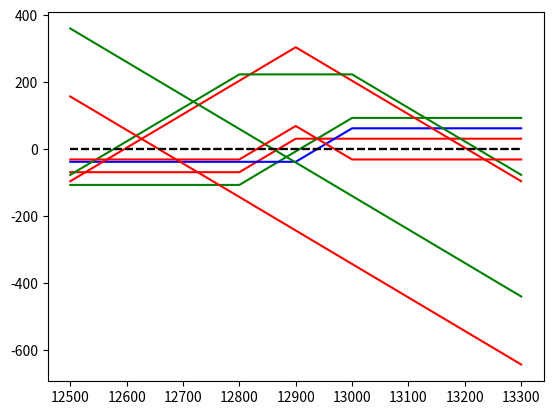

Python code for this plot:
#!/usr/bin/env python
# coding: utf-8

# In[1]:


import matplotlib.pyplot as plt
import numpy as np

#買權
def callr(K,call): #K:履約價 call:花了多少錢買選擇權
    ST = np.arange(12500,13301)
    return np.maximum(ST-K,0) - call 

#賣權
def putr(K,put):
    ST = np.arange(12500,13301)
    return np.maximum(K-ST,0) - put


# In[2]:


# (1)
'''用履約價為12800，12900，13000三種買權排列組合出不同的bull spread，
並分別用紅、綠、藍三種不同顏色的線畫出損益曲線，並比較三者在不同到期價時的優缺點
'''
x1 = np.arange(12500,13301)
y1 = callr(12800,199)
y2 = callr(12900,130)
y3 = callr(13000,92)

plt.plot(x1,y1-y2,'r',x1,y1-y3,'g',x1,y2-y3,'b',[x1[0],x1[-1]],[0,0],'--k')


# In[3]:


#(2)
'''假設加權股價持續盤整，直到到期日前均會在12900附近震盪，
A.	使用履約價為12900的買賣權建構straddle
B.	使用履約價為12800和13000的買賣權建構strangle
分別用紅線及綠線繪製兩者的損益曲線，並簡述其優缺點
'''
x1 = np.arange(12500,13301)
y1 = callr(12900,130)
y2 = putr(12900,174)
y3 = callr(13000,92)
y4 = putr(12800,131)

plt.plot(x1,-y1-y2,'r',x1,-y3-y4,'g',[x1[0],x1[-1]],[0,0],'--k')


# In[4]:


#(3)
'''
用履約價相同的買賣權，可以組合出等同於放空一口指數的商品
A.	請使用履約價分別為12600及13200的買賣權建構此組合，以紅線及綠線繪製損益曲線，試比較兩者之優缺點
B.	在這四口選擇權中，存在套利空間，分別說明需買或賣哪幾口選擇權
'''
x1 = np.arange(12500,13301)
y1 = callr(12600,130)
y2 = putr(12600,73)
y3 = callr(13200,33)
y4 = putr(13200,373)

plt.plot(x1,y2-y1,'r',x1,y4-y3,'g',[x1[0],x1[-1]],[0,0],'--k')


# In[5]:


#(4)
'''
請用三種不同履約價的買權，組合出預期市場盤整時的butterfly spread，並簡述其應用情境
'''
x1 = np.arange(12500,13301)
y1 = callr(12800,199)
y2 = callr(12900,130)
y3 = callr(13000,92)

plt.plot(x1,y1+y3-y2*2,'r',[x1[0],x1[-1]],[0,0],'--k')


# In[ ]:




